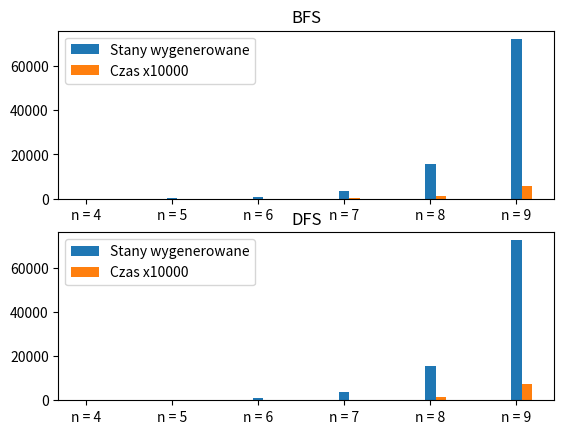

Reproduce this figure in Python.
import numpy as np
import matplotlib.pyplot as plt
import time

###inteligentne - sprawdzanie bic zawsze

def BFS(n, board, result):
    '''Possible boards using BFS'''
    counter = 0 
    counter2 = 0
    if len(board) == 0:
        for i in range(n):
            board.append([str(i)])
            counter += 1
    while len(board[0][0]) < n:
        for i in range(n):
            counter += 1
            board.append([''.join(board[0]) + str(i)])
            if len(board[-1][0]) == n:
                counter2 += 1
                board, pos = BFS_captures(board)
                if len(pos[0]) == n:
                    result.append(pos[0])
        del board[0]
        if len(board) == 0:
            break
    return result, counter, counter2

def Intel_BFS(n, board, result):
    '''Possible boards using BFS'''
    counter = 0 #TODO
    if len(board) == 0:
        for i in range(n):
            board.append([str(i)])
            counter += 1
    while len(board[0][0]) < n:
        for i in range(n):
            counter += 1
            board.append([''.join(board[0]) + str(i)])
            board, pos = BFS_captures(board)
            if len(pos[0]) == n:
                result.append(pos)
        del board[0]
        if len(board) == 0:
            break
    return result, counter

def BFS_captures(board):
    '''Check if position is valid then delete the wrong one'''
    result = []
    for idx, el in enumerate(board[-1][0]):
        if len(board) == 0:
            break
        for idx1, el1 in enumerate(board[-1][0]):
            if idx1 > idx:
                if attack(el, idx, el1, idx1) == True:
                    del board[-1]
                    return board, "0"
                else:
                    continue
            else:
                continue
    result.append(board[-1][0])
    return board, result

def DFS(n, board, result, counter = 0, counter2 = 0):
    '''Possible boards using DFS'''
    if len(board) == 0:
        for i in range(n):
            board.append([str(i)])
            counter += 1
    while len(board[-1][0]) < n:
        last_el = board[-1] 
        del board[-1]
        for i in range(n):
            counter += 1
            board.append([''.join(last_el) + str(i)])
            if (len(board[-1][0]) == n):
                counter2 += 1
                board = DFS_captures(board)
        if len(board) == 0:
                    break
    if len(board) != 0:
        result.append(board[-1][0])
        del board[-1]
        if len(board) != 0:
            return DFS(n, board, result, counter, counter2)
        else:
            return result, counter, counter2
    else:
        return result, counter, counter2


def Intel_DFS(n, board, result, counter = 0):
    '''Possible boards using DFS'''
    if len(board) == 0:
        for i in range(n):
            board.append([str(i)])
            counter += 1
    while len(board[-1][0]) < n:
        last_el = board[-1] 
        del board[-1]
        for i in range(n):
            counter += 1
            board.append([''.join(last_el) + str(i)])
            board = DFS_captures(board)
        if len(board) == 0:
            break
    if len(board) != 0:
        result.append(board[-1][0])
        del board[-1]
        if len(board) != 0:
            return Intel_DFS(n, board, result, counter)
        else:
            return result, counter
    else:
        return result, counter

def DFS_captures(board):
    '''Check if position is valid then delete the wrong one'''
    for idx, el in enumerate(board[-1][0]):
        if len(board) == 0:
            break
        for idx1, el1 in enumerate(board[-1][0]):
            if idx1 > idx:
                if attack(el, idx, el1, idx1) == True:
                    del board[-1]
                    break
                else:
                    continue
            else:
                continue
    return board

def attack(qrow, qcolumn, orow, ocolumn):
    '''Check if there is possible capture'''
    if int(qrow) == int(orow):
        return True
    elif int(qcolumn) == int(ocolumn):
        return True
    elif abs(int(qrow) - int(orow)) == abs(int(qcolumn) - int(ocolumn)):
        return True
    else:
        return False

def DFS_Stats(x,y):
    data = []
    for n in range(x,y):
        board = []
        result = []

        start1 = time.time()
        board_1, counter, counter2 = DFS(n,board,result)
        print("\nDFS n:",n,"\nWynik:", board_1, "\nLiczba stanów wygenerowanych:", counter)
        end1 = time.time()
        print("Czas wykonania:", end1 - start1)
        data.append([counter, counter2, end1-start1])

    data = np.array(data)
    fig, ax = plt.subplots()
    range1 = np.arange(len(data))
    ax.bar(x = range1, height = data[:,0],width = 0.12,label = "Stany wygenerowane")
    ax.bar(x = range1+0.12, height = data[:,1],width = 0.12,label = 'Stany sprawdzone')
    ax.bar(x = range1+0.12*2, height = data[:,2]*10000,width = 0.12,label = 'Czas x10000')
    ax.set_xticks(np.arange(len(data)))
    ax.set_xticklabels(["n = " + str(i) for i in range(x,y)])
    ax.legend()
    plt.savefig("Plot.png", format = "png")
    plt.show()

def BFS_DFS_Comparision(x, y):
    data_BFS = []
    data_DFS = []
    for n in range(x,y):

        board = []
        result = []

        start1 = time.time()
        board_1, counter, counter2 = BFS(n,board,result)
        print("\nBFS n:",n,"\nWynik:", board_1, "\nLiczba stanów wygenerowanych:", counter)
        end1 = time.time()
        print("Czas wykonania:", end1 - start1)
        data_BFS.append([counter, counter2, end1-start1])

        board = []
        result = []

        start1 = time.time()
        board_1, counter, counter2 = DFS(n,board,result)
        print("\nDFS n:",n,"\nWynik:", board_1, "\nLiczba stanów wygenerowanych:", counter)
        end1 = time.time()
        print("Czas wykonania:", end1 - start1)
        data_DFS.append([counter, counter2, end1-start1])
    
    data_BFS = np.array(data_BFS)
    fig, ax = plt.subplots(2)
    range1 = np.arange(len(data_BFS))
    ax[0].bar(x = range1, height = data_BFS[:,0],width = 0.12,label = "Stany wygenerowane")
    ax[0].bar(x = range1+0.12, height = data_BFS[:,1],width = 0.12,label = 'Stany sprawdzone')
    ax[0].bar(x = range1+0.12*2, height = data_BFS[:,2]*10000,width = 0.12,label = 'Czas x10000')
    ax[0].set_xticks(np.arange(len(data_BFS)))
    ax[0].set_xticklabels(["n = " + str(i) for i in range(x,y)])
    ax[0].legend()
    ax[0].set_title("BFS")

    data_DFS = np.array(data_DFS)
    range1 = np.arange(len(data_DFS))
    ax[1].bar(x = range1, height = data_DFS[:,0],width = 0.12,label = "Stany wygenerowane")
    ax[1].bar(x = range1+0.12, height = data_DFS[:,1],width = 0.12,label = 'Stany sprawdzone')
    ax[1].bar(x = range1+0.12*2, height = data_DFS[:,2]*10000,width = 0.12,label = 'Czas x10000')
    ax[1].set_xticks(np.arange(len(data_DFS)))
    ax[1].set_xticklabels(["n = " + str(i) for i in range(x,y)])
    ax[1].legend()
    ax[1].set_title("DFS")
    plt.savefig("Plot.png", format = "png")
    plt.show()



def BFS_DFS_Intelligent_Comparision(x, y):
    data_BFS = []
    data_DFS = []
    for n in range(x,y):

        board = []
        result = []

        start1 = time.time()
        board_1, counter = Intel_BFS(n,board,result)
        print("\nBFS n:",n,"\nWynik:", board_1, "\nLiczba stanów wygenerowanych:", counter)
        end1 = time.time()
        print("Czas wykonania:", end1 - start1)
        data_BFS.append([counter, end1-start1])

        board = []
        result = []

        start1 = time.time()
        board_1, counter = Intel_DFS(n,board,result)
        print("\nDFS n:",n,"\nWynik:", board_1, "\nLiczba stanów wygenerowanych:", counter)
        end1 = time.time()
        print("Czas wykonania:", end1 - start1)
        data_DFS.append([counter, end1-start1])

    data_BFS = np.array(data_BFS)
    fig, ax = plt.subplots(2)
    range1 = np.arange(len(data_BFS))
    ax[0].bar(x = range1, height = data_BFS[:,0],width = 0.12,label = "Stany wygenerowane")
    ax[0].bar(x = range1+0.12, height = data_BFS[:,1]*10000,width = 0.12,label = 'Czas x10000')
    ax[0].set_xticks(np.arange(len(data_BFS)))
    ax[0].set_xticklabels(["n = " + str(i) for i in range(x,y)])
    ax[0].legend()
    ax[0].set_title("BFS")

    data_DFS = np.array(data_DFS)
    range1 = np.arange(len(data_DFS))
    ax[1].bar(x = range1, height = data_DFS[:,0],width = 0.12,label = "Stany wygenerowane")
    ax[1].bar(x = range1+0.12, height = data_DFS[:,1]*10000,width = 0.12,label = 'Czas x10000')
    ax[1].set_xticks(np.arange(len(data_DFS)))
    ax[1].set_xticklabels(["n = " + str(i) for i in range(x,y)])
    ax[1].legend()
    ax[1].set_title("DFS")
    plt.savefig("Plot.png", format = "png")
    plt.show()


board = []
result = []

#print(DFS_Stats)
#print(BFS_DFS_Comparision)
print(BFS_DFS_Intelligent_Comparision(4, 10))